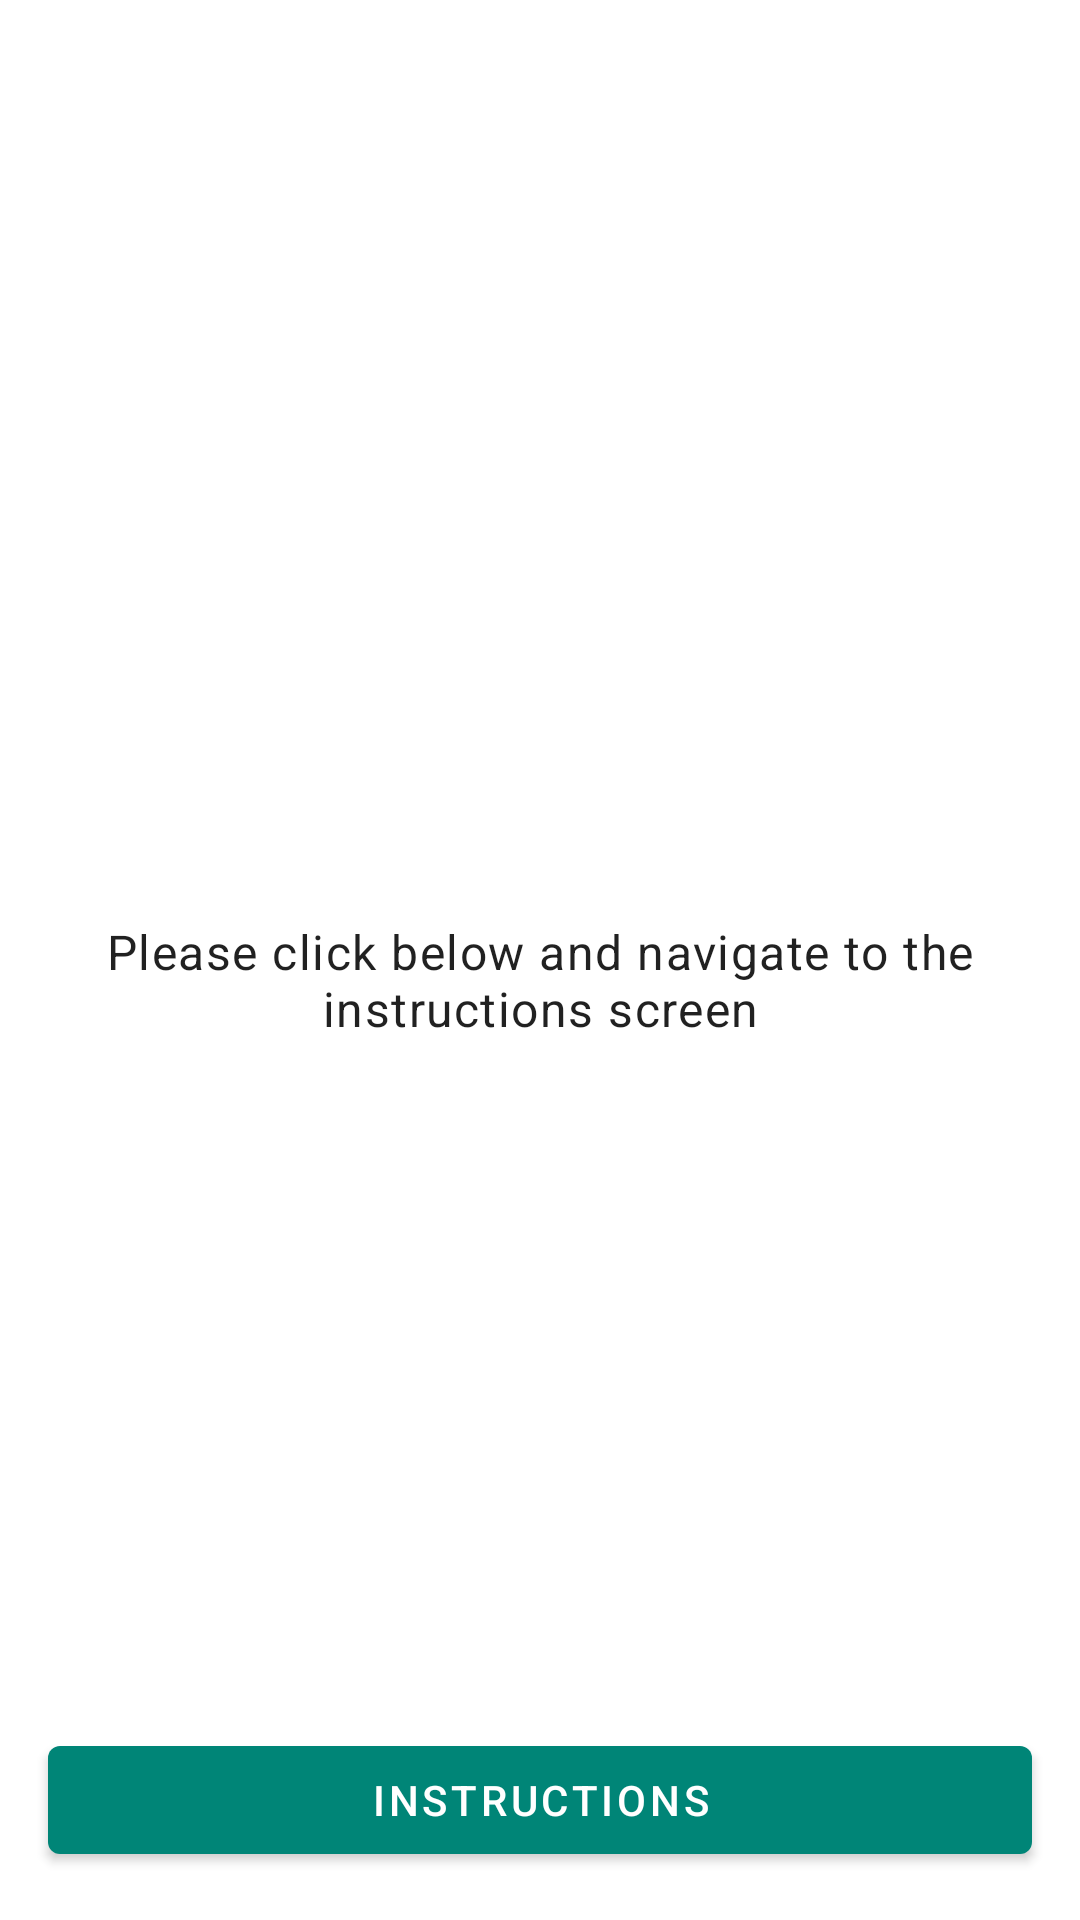

Android layout source for this screen:
<!-- AndroidManifest.xml: application theme Theme.ShoeStoreApp -->
<!-- res/layout/fragment_welcome.xml -->
<?xml version="1.0" encoding="utf-8"?>
<layout xmlns:android="http://schemas.android.com/apk/res/android"
    xmlns:app="http://schemas.android.com/apk/res-auto"
    xmlns:tools="http://schemas.android.com/tools">

    
    <androidx.constraintlayout.widget.ConstraintLayout
        android:layout_width="match_parent"
        android:layout_height="match_parent"
        tools:context=".ui.onboarding.WelcomeFragment">

        <com.google.android.material.textview.MaterialTextView
            android:id="@+id/tv_welcome"
            style="@style/TextAppearance.MaterialComponents.Headline4"
            android:layout_width="0dp"
            android:layout_height="wrap_content"
            android:layout_marginStart="@dimen/layout_spacing"
            android:layout_marginEnd="@dimen/layout_spacing"
            android:gravity="center"
            android:textStyle="bold"
            app:layout_constraintBottom_toTopOf="@+id/tv_instructions"
            app:layout_constraintEnd_toEndOf="parent"
            app:layout_constraintStart_toStartOf="parent"
            app:layout_constraintTop_toTopOf="parent"
            app:layout_constraintVertical_chainStyle="packed"
            tools:text="Welcome, Matt!" />

        <com.google.android.material.textview.MaterialTextView
            android:id="@+id/tv_instructions"
            style="@style/TextAppearance.MaterialComponents.Body1"
            android:layout_width="0dp"
            android:layout_height="wrap_content"
            android:layout_marginTop="@dimen/layout_double_spacing"
            android:gravity="center"
            android:text="@string/navigate_instructions"
            app:layout_constraintBottom_toTopOf="@+id/btn_instructions"
            app:layout_constraintEnd_toEndOf="@id/tv_welcome"
            app:layout_constraintStart_toStartOf="@id/tv_welcome"
            app:layout_constraintTop_toBottomOf="@+id/tv_welcome" />

        <com.google.android.material.button.MaterialButton
            android:id="@+id/btn_instructions"
            android:layout_width="0dp"
            android:layout_height="wrap_content"
            android:layout_margin="@dimen/layout_spacing"
            android:layout_marginTop="@dimen/layout_double_spacing"
            android:text="@string/instructions"
            app:layout_constraintBottom_toBottomOf="parent"
            app:layout_constraintEnd_toEndOf="parent"
            app:layout_constraintStart_toStartOf="parent" />

    </androidx.constraintlayout.widget.ConstraintLayout>
</layout>
<!-- resources referenced by this layout -->
<resources>
  <dimen name="layout_double_spacing">32dp</dimen>
  <dimen name="layout_spacing">16dp</dimen>
  <string name="instructions">Instructions</string>
  <string name="navigate_instructions">Please click below and navigate to the instructions screen</string>
  <style name="Theme.ShoeStoreApp" parent="Theme.MaterialComponents.DayNight.DarkActionBar">
          
          <item name="colorPrimary">@color/colorPrimary</item>
          <item name="colorPrimaryVariant">@color/colorPrimaryDark</item>
          <item name="colorOnPrimary">@color/white</item>
          <item name="colorAccent">@color/colorAccent</item>
          
          <item name="colorSecondary">@color/teal_200</item>
          <item name="colorSecondaryVariant">@color/teal_700</item>
          <item name="colorOnSecondary">@color/black</item>
          
          <item name="android:statusBarColor" tools:targetApi="l">?attr/colorPrimaryVariant</item>
          
      </style>
  <color name="colorPrimary">#008577</color>
  <color name="colorPrimaryDark">#00574B</color>
  <color name="white">#FFFFFFFF</color>
  <color name="colorAccent">#D81B60</color>
  <color name="teal_200">#FF03DAC5</color>
  <color name="teal_700">#FF018786</color>
  <color name="black">#FF000000</color>
</resources>
